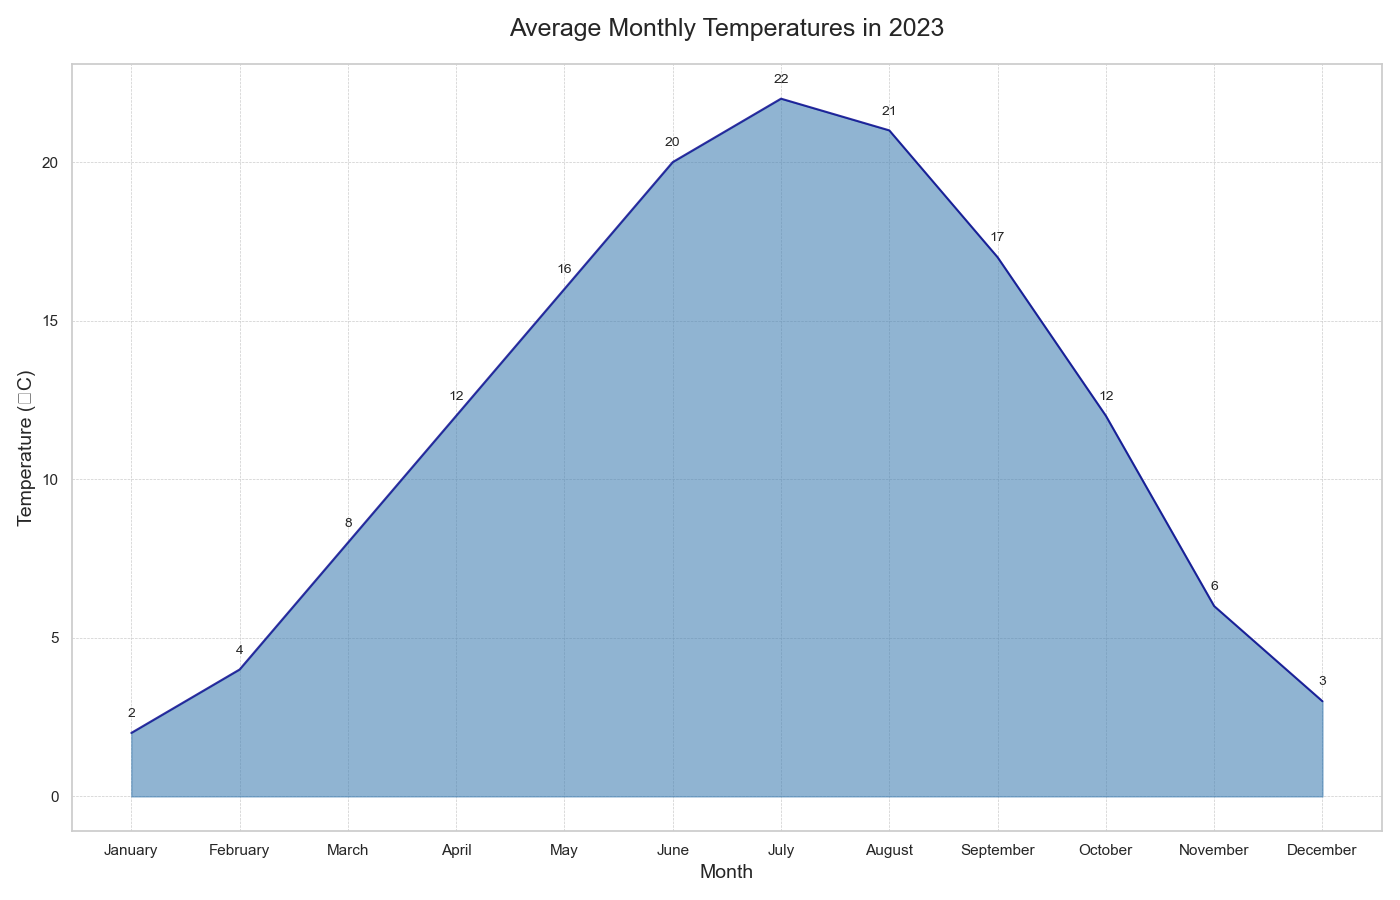

The data file committed next to this chart (first rows):
Month, Temperature (°C)
January, 2
February, 4
March, 8
April, 12
May, 16
June, 20
July, 22
August, 21
September, 17
October, 12
November, 6
December, 3
